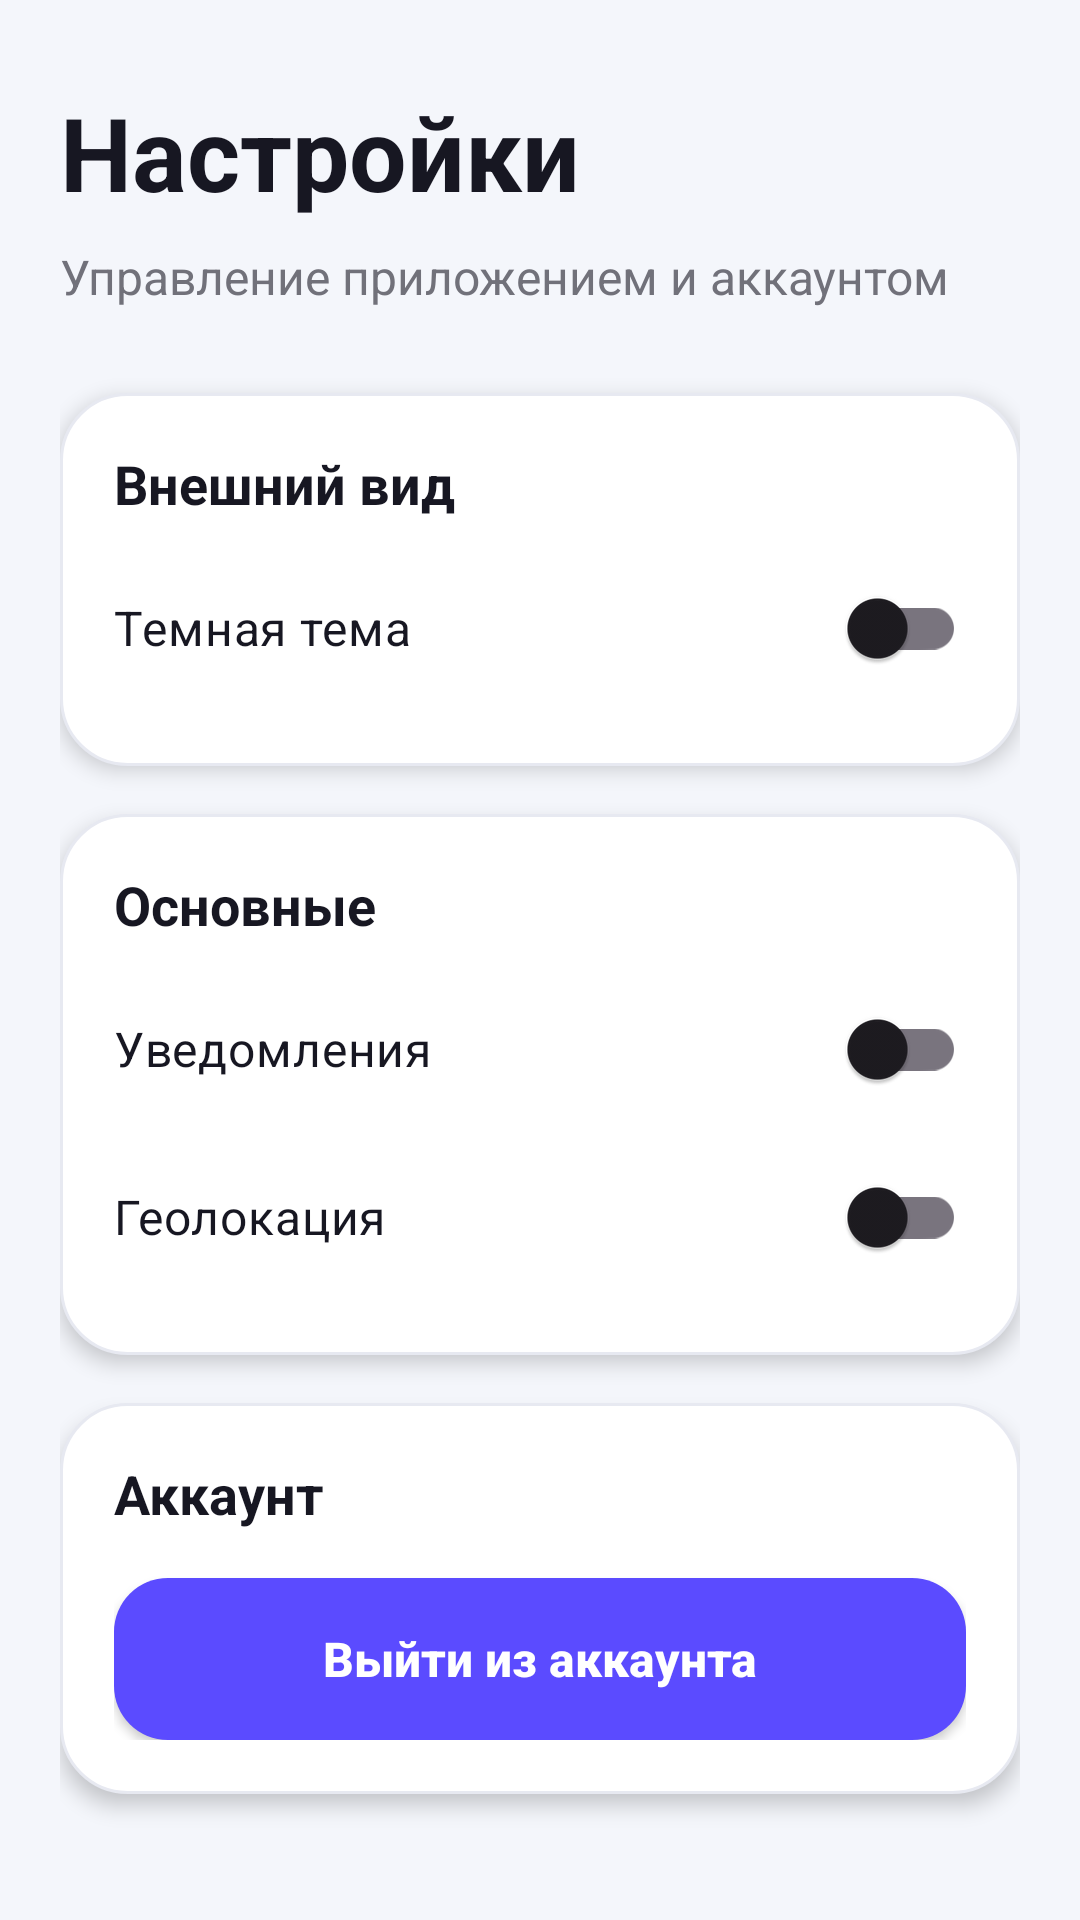

Reconstruct the res/layout file that produces this screen, plus the resources it refers to.
<!-- AndroidManifest.xml: application theme Theme.Queues -->
<!-- res/layout/fragment_settings.xml -->
<?xml version="1.0" encoding="utf-8"?>
<ScrollView xmlns:android="http://schemas.android.com/apk/res/android"
    xmlns:app="http://schemas.android.com/apk/res-auto"
    xmlns:tools="http://schemas.android.com/tools"
    android:layout_width="match_parent"
    android:layout_height="match_parent"
    android:background="@color/app_bg"
    android:clipToPadding="false"
    android:fillViewport="true"
    android:paddingStart="20dp"
    android:paddingTop="28dp"
    android:paddingEnd="20dp"
    android:paddingBottom="28dp"
    tools:context=".SettingsFragment">

    <LinearLayout
        android:layout_width="match_parent"
        android:layout_height="wrap_content"
        android:orientation="vertical">

        <TextView
            android:id="@+id/settings_title"
            android:layout_width="match_parent"
            android:layout_height="wrap_content"
            android:text="Настройки"
            android:textColor="@color/app_text"
            android:textSize="34sp"
            android:textStyle="bold" />

        <TextView
            android:id="@+id/settings_subtitle"
            android:layout_width="match_parent"
            android:layout_height="wrap_content"
            android:layout_marginTop="8dp"
            android:text="Управление приложением и аккаунтом"
            android:textColor="@color/app_text_secondary"
            android:textSize="16sp" />

        <LinearLayout
            android:id="@+id/appearance_card"
            android:layout_width="match_parent"
            android:layout_height="wrap_content"
            android:layout_marginTop="28dp"
            android:background="@drawable/bg_card"
            android:elevation="4dp"
            android:orientation="vertical"
            android:padding="18dp">

            <TextView
                android:layout_width="match_parent"
                android:layout_height="wrap_content"
                android:text="Внешний вид"
                android:textColor="@color/app_text"
                android:textSize="18sp"
                android:textStyle="bold" />

            <com.google.android.material.switchmaterial.SwitchMaterial
                android:id="@+id/dark_theme_switch"
                android:layout_width="match_parent"
                android:layout_height="56dp"
                android:layout_marginTop="8dp"
                android:text="Темная тема"
                android:textColor="@color/app_text"
                android:textSize="16sp"
                app:useMaterialThemeColors="true" />
        </LinearLayout>

        <LinearLayout
            android:id="@+id/preferences_card"
            android:layout_width="match_parent"
            android:layout_height="wrap_content"
            android:layout_marginTop="16dp"
            android:background="@drawable/bg_card"
            android:elevation="4dp"
            android:orientation="vertical"
            android:padding="18dp">

            <TextView
                android:layout_width="match_parent"
                android:layout_height="wrap_content"
                android:text="Основные"
                android:textColor="@color/app_text"
                android:textSize="18sp"
                android:textStyle="bold" />

            <com.google.android.material.switchmaterial.SwitchMaterial
                android:id="@+id/notifications_switch"
                android:layout_width="match_parent"
                android:layout_height="56dp"
                android:layout_marginTop="8dp"
                android:text="Уведомления"
                android:textColor="@color/app_text"
                android:textSize="16sp"
                app:useMaterialThemeColors="true" />

            <com.google.android.material.switchmaterial.SwitchMaterial
                android:id="@+id/location_switch"
                android:layout_width="match_parent"
                android:layout_height="56dp"
                android:text="Геолокация"
                android:textColor="@color/app_text"
                android:textSize="16sp"
                app:useMaterialThemeColors="true" />
        </LinearLayout>

        <LinearLayout
            android:id="@+id/account_card"
            android:layout_width="match_parent"
            android:layout_height="wrap_content"
            android:layout_marginTop="16dp"
            android:background="@drawable/bg_card"
            android:elevation="4dp"
            android:orientation="vertical"
            android:padding="18dp">

            <TextView
                android:layout_width="match_parent"
                android:layout_height="wrap_content"
                android:text="Аккаунт"
                android:textColor="@color/app_text"
                android:textSize="18sp"
                android:textStyle="bold" />

            <Button
                android:id="@+id/logout_button"
                android:layout_width="match_parent"
                android:layout_height="54dp"
                android:layout_marginTop="16dp"
                android:background="@drawable/bg_button"
                android:text="Выйти из аккаунта"
                android:textAllCaps="false"
                android:textColor="@color/app_header_text"
                android:textSize="16sp"
                android:textStyle="bold" />
        </LinearLayout>
    </LinearLayout>
</ScrollView>
<!-- resources referenced by this layout -->
<resources>
  <color name="app_bg">#F4F6FB</color>
  <color name="app_header_text">#FFFFFF</color>
  <color name="app_text">#171722</color>
  <color name="app_text_secondary">#71717A</color>
  <!-- drawable bg_button (drawable) -->
  <?xml version="1.0" encoding="utf-8"?>
  <shape xmlns:android="http://schemas.android.com/apk/res/android">
      <solid android:color="@color/app_primary" />
      <corners android:radius="18dp" />
  </shape>
  <!-- drawable bg_card (drawable) -->
  <?xml version="1.0" encoding="utf-8"?>
  <shape xmlns:android="http://schemas.android.com/apk/res/android">
      <solid android:color="@color/app_surface" />
      <corners android:radius="22dp" />
      <stroke android:width="1dp" android:color="@color/app_stroke" />
  </shape>
  <style name="Theme.Queues" parent="Base.Theme.Queues" />
  <color name="app_primary">#5B4BFF</color>
  <color name="app_surface">#FFFFFF</color>
  <color name="app_stroke">#E7E9F1</color>
  <style name="Base.Theme.Queues" parent="Theme.Material3.DayNight.NoActionBar">
          
          
      </style>
</resources>
